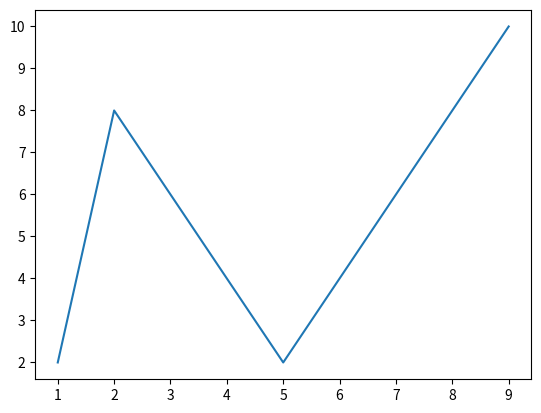

This figure's Python source:
import matplotlib.pyplot as pit
import numpy as np

xpoint=np.array([1,2,5,9])
ypoint=np.array([2,8,2,10])

pit.plot(xpoint,ypoint)
pit.show()

